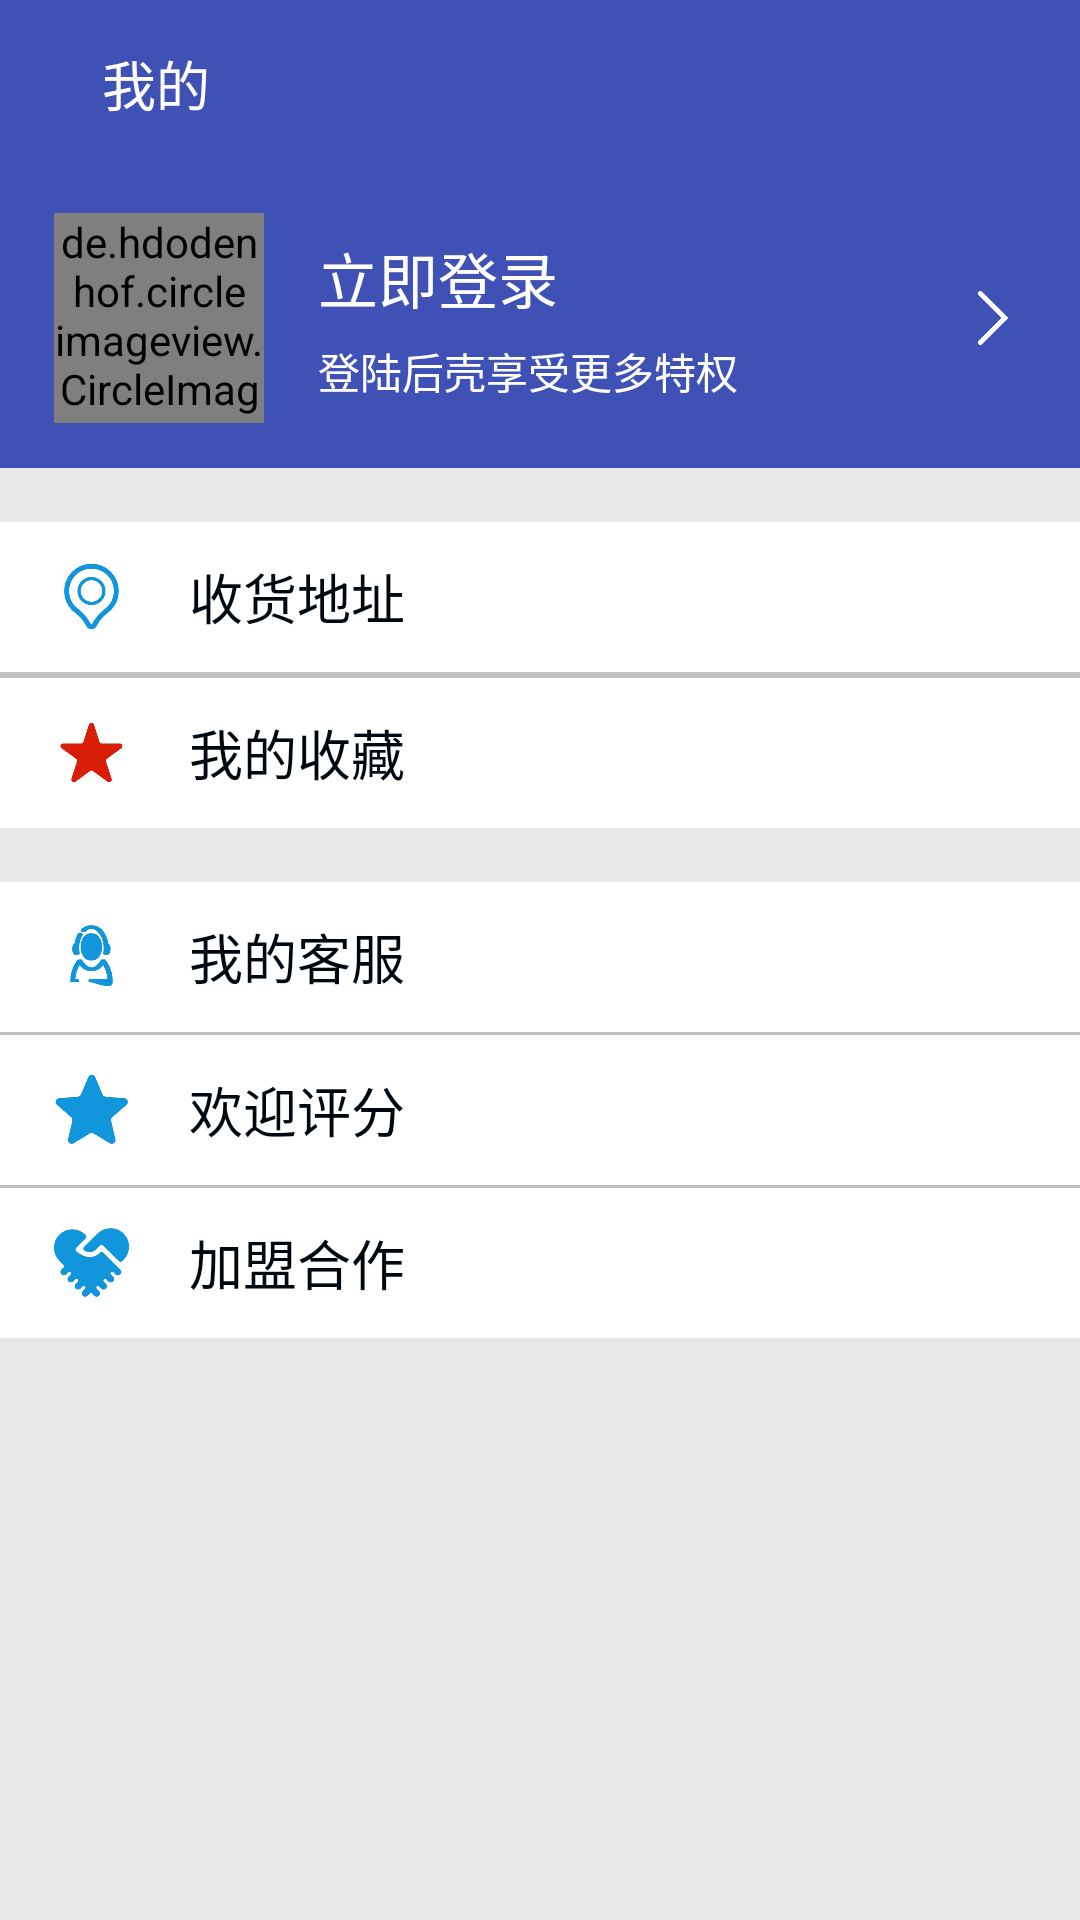

Here is an Android app screen rendered from its layout file. Give the layout XML and the strings, colors and styles it references.
<!-- AndroidManifest.xml: application theme AppTheme -->
<!-- res/layout/fragment_two_service.xml -->
<?xml version="1.0" encoding="utf-8"?>
<LinearLayout xmlns:android="http://schemas.android.com/apk/res/android"
    xmlns:app="http://schemas.android.com/apk/res-auto"
    android:layout_width="match_parent"
    android:layout_height="match_parent"
    android:background="#E8E8E8"
    android:orientation="vertical">

    <android.support.v7.widget.Toolbar
        android:id="@+id/toolbar"
        android:layout_width="match_parent"
        android:layout_height="?actionBarSize"
        android:background="@color/colorPrimary">

        <RelativeLayout
            android:id="@+id/toolbars"
            android:layout_width="match_parent"
            android:layout_height="?actionBarSize"
            android:background="@color/colorPrimary">

            <TextView

                android:layout_width="wrap_content"
                android:layout_height="wrap_content"
                android:layout_centerVertical="true"
                android:layout_marginStart="18dp"
                android:text="我的"
                android:textColor="@android:color/white"
                android:textSize="18dp" />

            <ImageButton
                android:id="@+id/setting"
                android:layout_width="35dp"
                android:layout_height="35dp"
                android:layout_alignParentRight="true"
                android:layout_centerVertical="true"
                android:layout_marginEnd="18dp"
                android:background="@null"
                android:scaleType="fitXY"
                android:src="@drawable/setting" />
        </RelativeLayout>
    </android.support.v7.widget.Toolbar>

    <RelativeLayout
        android:id="@+id/login"
        android:layout_width="match_parent"
        android:layout_height="100dp"
        android:background="@color/colorPrimary">

        <de.hdodenhof.circleimageview.CircleImageView
            android:id="@+id/company_image_head"
            android:layout_width="70dp"
            android:layout_height="70dp"
            android:layout_centerVertical="true"
            android:layout_marginStart="18dp"
            android:src="@drawable/phone"
            app:civ_border_color="#FFffffff"
            app:civ_border_width="0dp" />

        <LinearLayout
            android:layout_width="wrap_content"
            android:layout_height="wrap_content"
            android:layout_centerVertical="true"
            android:layout_marginStart="18dp"
            android:layout_toRightOf="@+id/company_image_head"
            android:orientation="vertical">

            <TextView
                android:id="@+id/tv_user_name"
                android:layout_width="wrap_content"
                android:layout_height="wrap_content"
                android:text="立即登录"
                android:textColor="@android:color/white"
                android:textSize="20dp" />

            <TextView
                android:id="@+id/tv_user_tips"
                android:layout_width="wrap_content"
                android:layout_height="wrap_content"
                android:layout_marginTop="6dp"
                android:text="登陆后壳享受更多特权"
                android:textColor="@android:color/white" />
        </LinearLayout>

        <ImageView
            android:layout_width="18dp"
            android:layout_height="wrap_content"
            android:layout_alignParentRight="true"
            android:layout_centerVertical="true"
            android:layout_marginEnd="20dp"
            android:src="@drawable/arrow" />
    </RelativeLayout>

    <LinearLayout
        android:layout_width="match_parent"
        android:layout_height="wrap_content"
        android:layout_marginTop="18dp"

        android:orientation="vertical">

        <LinearLayout
            android:id="@+id/shouhuodizhi"
            android:layout_width="match_parent"
            android:layout_height="50dp"
            android:background="@android:color/white">

            <ImageView
                android:layout_marginStart="18dp"
                android:layout_width="25dp"
                android:layout_height="25dp"
                android:layout_gravity="center"
                android:src="@drawable/dizhi" />

            <TextView
                android:textColor="@color/shenheise"
                android:layout_width="wrap_content"
                android:layout_height="wrap_content"
                android:layout_gravity="center"
                android:layout_marginStart="20dp"
                android:text="收货地址"
                android:textSize="18dp" />
        </LinearLayout>

        <View
            android:layout_width="match_parent"
            android:layout_height="2dp"
            android:background="#C0C0C0" />

        <LinearLayout
            android:id="@+id/wodeshoucang"
            android:layout_width="match_parent"
            android:layout_height="50dp"
            android:background="@android:color/white">

            <ImageView
                android:layout_marginStart="18dp"
                android:layout_width="25dp"
                android:layout_height="25dp"
                android:layout_gravity="center"
                android:src="@drawable/shoucang" />

            <TextView
                android:textColor="@color/shenheise"
                android:layout_width="wrap_content"
                android:layout_height="wrap_content"
                android:layout_gravity="center"
                android:layout_marginStart="20dp"
                android:text="我的收藏"
                android:textSize="18dp" />
        </LinearLayout>

        <LinearLayout
            android:id="@+id/wodecefu"
            android:layout_width="match_parent"
            android:layout_height="50dp"
            android:layout_marginTop="18dp"
            android:background="@android:color/white">

            <ImageView
                android:layout_marginStart="18dp"
                android:layout_width="25dp"
                android:layout_height="25dp"
                android:layout_gravity="center"
                android:src="@drawable/kefu" />

            <TextView

                android:textColor="@color/shenheise"
                android:layout_width="wrap_content"
                android:layout_height="wrap_content"
                android:layout_gravity="center"
                android:layout_marginStart="20dp"
                android:text="我的客服"
                android:textSize="18dp" />
        </LinearLayout>

        <View
            android:layout_width="match_parent"
            android:layout_height="1dp"
            android:background="#C0C0C0" />

        <LinearLayout
            android:id="@+id/huanyingpingfen"
            android:layout_width="match_parent"
            android:layout_height="50dp"

            android:background="@android:color/white">

            <ImageView

                android:layout_marginStart="18dp"
                android:layout_width="25dp"
                android:layout_height="25dp"
                android:layout_gravity="center"
                android:src="@drawable/pingfen" />

            <TextView
                android:textColor="@color/shenheise"
                android:layout_width="wrap_content"
                android:layout_height="wrap_content"
                android:layout_gravity="center"
                android:layout_marginStart="20dp"
                android:text="欢迎评分"
                android:textSize="18dp" />
        </LinearLayout>

        <View
            android:layout_width="match_parent"
            android:layout_height="1dp"
            android:background="#C0C0C0" />

        <LinearLayout
            android:id="@+id/jaimenghezuo"
            android:layout_width="match_parent"
            android:layout_height="50dp"

            android:background="@android:color/white">

            <ImageView
                android:layout_marginStart="18dp"
                android:layout_width="25dp"
                android:layout_height="25dp"
                android:layout_gravity="center"
                android:src="@drawable/hezuo" />

            <TextView
                android:textColor="@color/shenheise"
                android:layout_width="wrap_content"
                android:layout_height="wrap_content"
                android:layout_gravity="center"
                android:layout_marginStart="20dp"
                android:text="加盟合作"
                android:textSize="18dp" />
        </LinearLayout>
    </LinearLayout>
</LinearLayout>
<!-- resources referenced by this layout -->
<resources>
  <color name="colorPrimary">#3F51B5</color>
  <color name="shenheise">#FF010910</color>
  <!-- drawable arrow: png bitmap (drawable-xxhdpi, 2463 bytes) -->
  <!-- drawable dizhi: png bitmap (drawable-xxhdpi, 6056 bytes) -->
  <!-- drawable hezuo: png bitmap (drawable-xxhdpi, 5323 bytes) -->
  <!-- drawable kefu: png bitmap (drawable-xxhdpi, 9973 bytes) -->
  <!-- drawable phone: jpg bitmap (drawable-xxhdpi, 31799 bytes) -->
  <!-- drawable pingfen: png bitmap (drawable-xxhdpi, 4187 bytes) -->
  <!-- drawable shoucang: png bitmap (drawable-xxhdpi, 3774 bytes) -->
  <style name="AppTheme" parent="Theme.AppCompat.Light.NoActionBar">
          
          <item name="colorPrimary">@color/colorPrimary</item>
          <item name="colorPrimaryDark">@color/colorPrimaryDark</item>
          <item name="colorAccent">@color/colorAccent</item>
      </style>
  <color name="colorPrimaryDark">#303F9F</color>
  <color name="colorAccent">#FF4081</color>
</resources>
